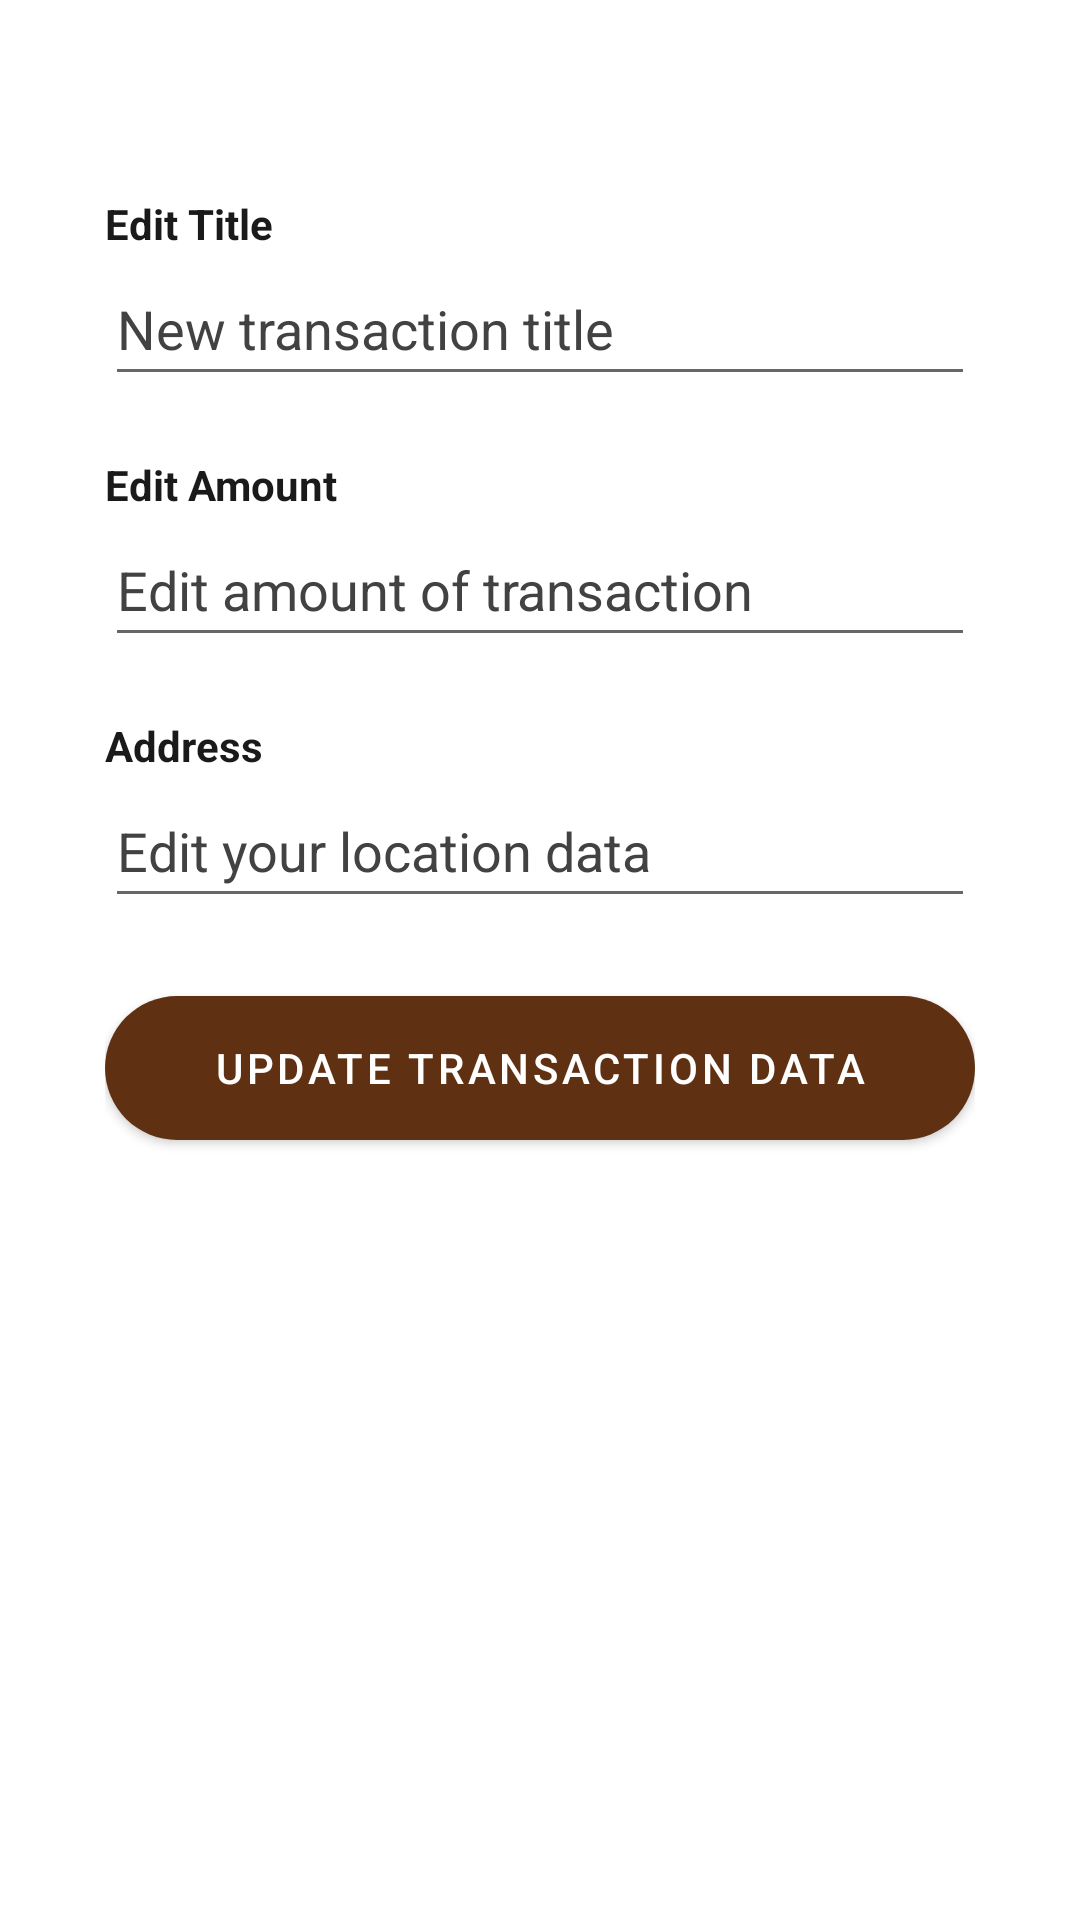

This screen was rendered from an Android layout file. Write that file and the resources it references.
<!-- AndroidManifest.xml: application theme Theme.BondoMan -->
<!-- res/layout/fragment_update_transaction.xml -->
<?xml version="1.0" encoding="utf-8"?>
<RelativeLayout xmlns:android="http://schemas.android.com/apk/res/android"
    xmlns:tools="http://schemas.android.com/tools"
    xmlns:app="http://schemas.android.com/apk/res-auto"
    android:layout_width="match_parent"
    android:layout_height="match_parent"
    tools:context=".ui.update_transaction.UpdateTransactionFragment">

    <LinearLayout
        android:layout_width="match_parent"
        android:layout_height="match_parent"
        android:orientation="vertical">

        <LinearLayout
            android:layout_width="match_parent"
            android:layout_height="match_parent"
            android:orientation="vertical"
            android:padding="35dp">

            <View
                android:layout_width="wrap_content"
                android:layout_height="30dp"/>

            <TextView
                android:id="@+id/modifyTextJudulLabel"
                android:layout_width="wrap_content"
                android:layout_height="wrap_content"
                android:text="@string/edit_title"
                android:textStyle="bold"
                android:textColor="@color/black"
                android:alpha="0.9"/>

            <EditText
                android:id="@+id/modifyTextJudul"
                android:layout_width="match_parent"
                android:layout_height="wrap_content"
                android:inputType="text"
                android:minHeight="48dp"
                android:labelFor="@id/modifyTextJudulLabel"
                android:hint="@string/new_transaction_title"
                android:textColorHint="@color/cardview_dark_background"
                android:autofillHints="judul"/>

            <TextView
                android:id="@+id/modifyTextNominalLabel"
                android:layout_width="wrap_content"
                android:layout_height="wrap_content"
                android:text="@string/edit_amount"
                android:textStyle="bold"
                android:textColor="@color/black"
                android:alpha="0.9"
                android:layout_marginTop="20dp"/>

            <EditText
                android:id="@+id/modifyTextNominal"
                android:layout_width="match_parent"
                android:layout_height="wrap_content"
                android:inputType="numberDecimal"
                android:minHeight="48dp"
                android:labelFor="@id/modifyTextNominalLabel"
                android:hint="@string/edit_amount_of_transaction"
                android:textColorHint="@color/cardview_dark_background"
                android:autofillHints="nominal"/>

            <TextView
                android:id="@+id/modifyLocationLabel"
                android:layout_width="wrap_content"
                android:layout_height="wrap_content"
                android:text="@string/title_lokasi"
                android:textStyle="bold"
                android:textColor="@color/black"
                android:alpha="0.9"
                android:layout_marginTop="20dp"/>

            <EditText
                android:id="@+id/editTextLokasi"
                android:layout_width="match_parent"
                android:layout_height="wrap_content"
                android:inputType="text"
                android:minHeight="48dp"
                android:labelFor="@id/modifyLocationLabel"
                android:hint="@string/edit_your_location_data"
                android:textColorHint="@color/cardview_dark_background"
                android:autofillHints="nominal"/>

            <com.google.android.material.button.MaterialButton
                android:id="@+id/buttonUpdate"
                android:layout_width="match_parent"
                android:layout_height="60dp"
                app:cornerRadius="32dp"
                android:text="@string/btn_update"
                android:layout_marginTop="20dp"/>
        </LinearLayout>
    </LinearLayout>
</RelativeLayout>
<!-- resources referenced by this layout -->
<resources>
  <color name="black">#FF000000</color>
  <string name="btn_update">Update transaction data</string>
  <string name="edit_amount">Edit Amount</string>
  <string name="edit_amount_of_transaction">Edit amount of transaction</string>
  <string name="edit_title">Edit Title</string>
  <string name="edit_your_location_data">Edit your location data</string>
  <string name="new_transaction_title">New transaction title</string>
  <string name="title_lokasi">Address</string>
  <style name="Theme.BondoMan" parent="Theme.MaterialComponents.DayNight.DarkActionBar">
          
          <item name="colorPrimary">@color/my_primary</item>
          <item name="colorPrimaryVariant">@color/my_primary</item>
          <item name="colorOnPrimary">@color/white</item>
          
          <item name="colorSecondary">@color/my_secondary</item>
          <item name="colorSecondaryVariant">@color/my_secondary</item>
          <item name="colorOnSecondary">@color/black</item>
          
          <item name="android:statusBarColor">@color/my_primary</item>
          
      </style>
  <color name="my_primary">#603012</color>
  <color name="white">#FFFFFFFF</color>
  <color name="my_secondary">#BB9655</color>
</resources>
